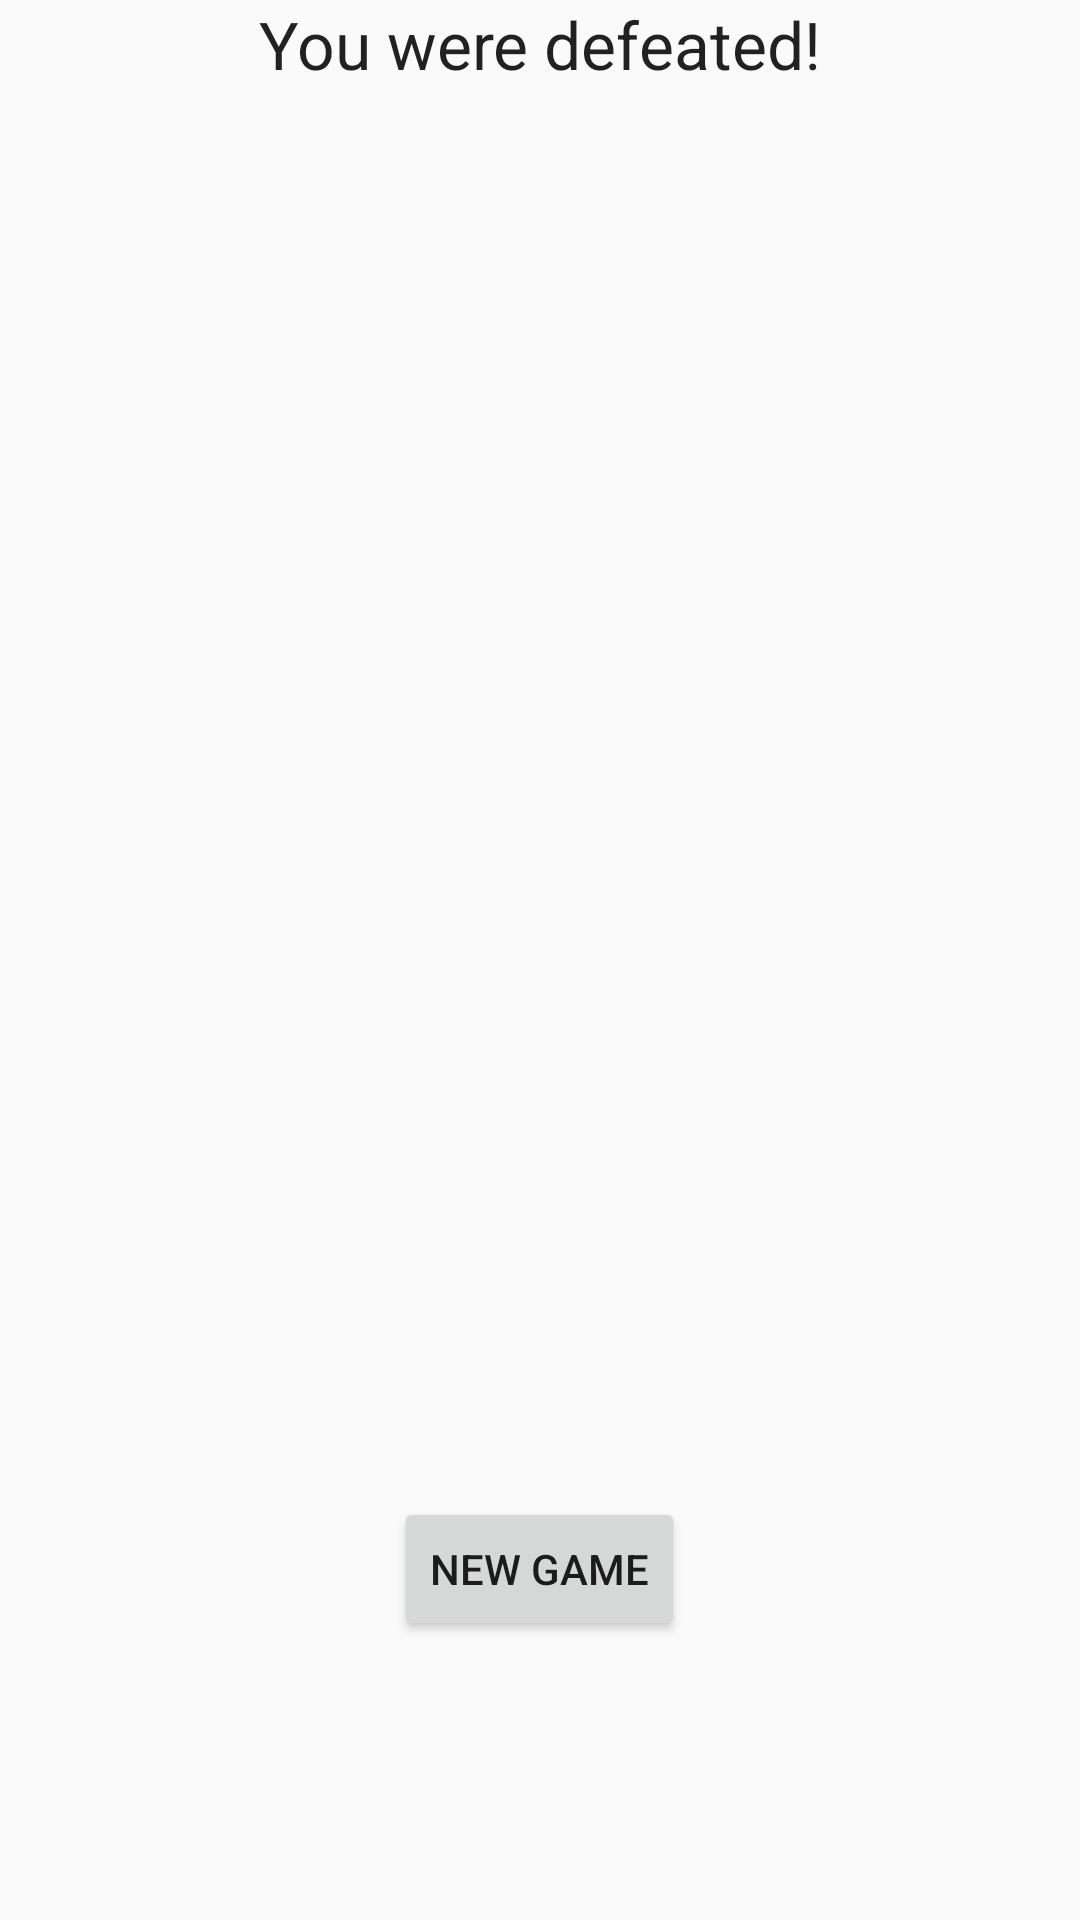

Android layout source for this screen:
<!-- AndroidManifest.xml: application theme AppTheme -->
<!-- res/layout/activity_defeat_screen.xml -->
<?xml version="1.0" encoding="utf-8"?>
<RelativeLayout xmlns:android="http://schemas.android.com/apk/res/android"
    xmlns:tools="http://schemas.android.com/tools"
    android:layout_width="match_parent"
    android:layout_height="match_parent"
    android:paddingBottom="@dimen/activity_vertical_margin"
    android:paddingLeft="@dimen/activity_horizontal_margin"
    android:paddingRight="@dimen/activity_horizontal_margin"
    android:paddingTop="@dimen/activity_vertical_margin"
    tools:context="processes_project.lootandrun.DefeatScreen">

    <TextView
        android:layout_width="wrap_content"
        android:layout_height="wrap_content"
        android:textAppearance="?android:attr/textAppearanceLarge"
        android:text="You were defeated!"
        android:id="@+id/deafeatText"
        android:layout_alignParentTop="true"
        android:layout_centerHorizontal="true" />

    <Button
        android:layout_width="wrap_content"
        android:layout_height="wrap_content"
        android:text="New Game"
        android:id="@+id/newGameButton"
        android:layout_marginBottom="93dp"
        android:layout_alignParentBottom="true"
        android:layout_centerHorizontal="true"
        android:onClick="startNewGame" />
</RelativeLayout>
<!-- resources referenced by this layout -->
<resources>
  <style name="AppTheme" parent="Theme.AppCompat.Light.DarkActionBar">
          
          <item name="colorPrimary">@color/colorPrimary</item>
          <item name="colorPrimaryDark">@color/colorPrimaryDark</item>
          <item name="colorAccent">@android:color/holo_blue_light</item>
      </style>
  <color name="colorPrimary">#3F51B5</color>
  <color name="colorPrimaryDark">#303F9F</color>
</resources>
